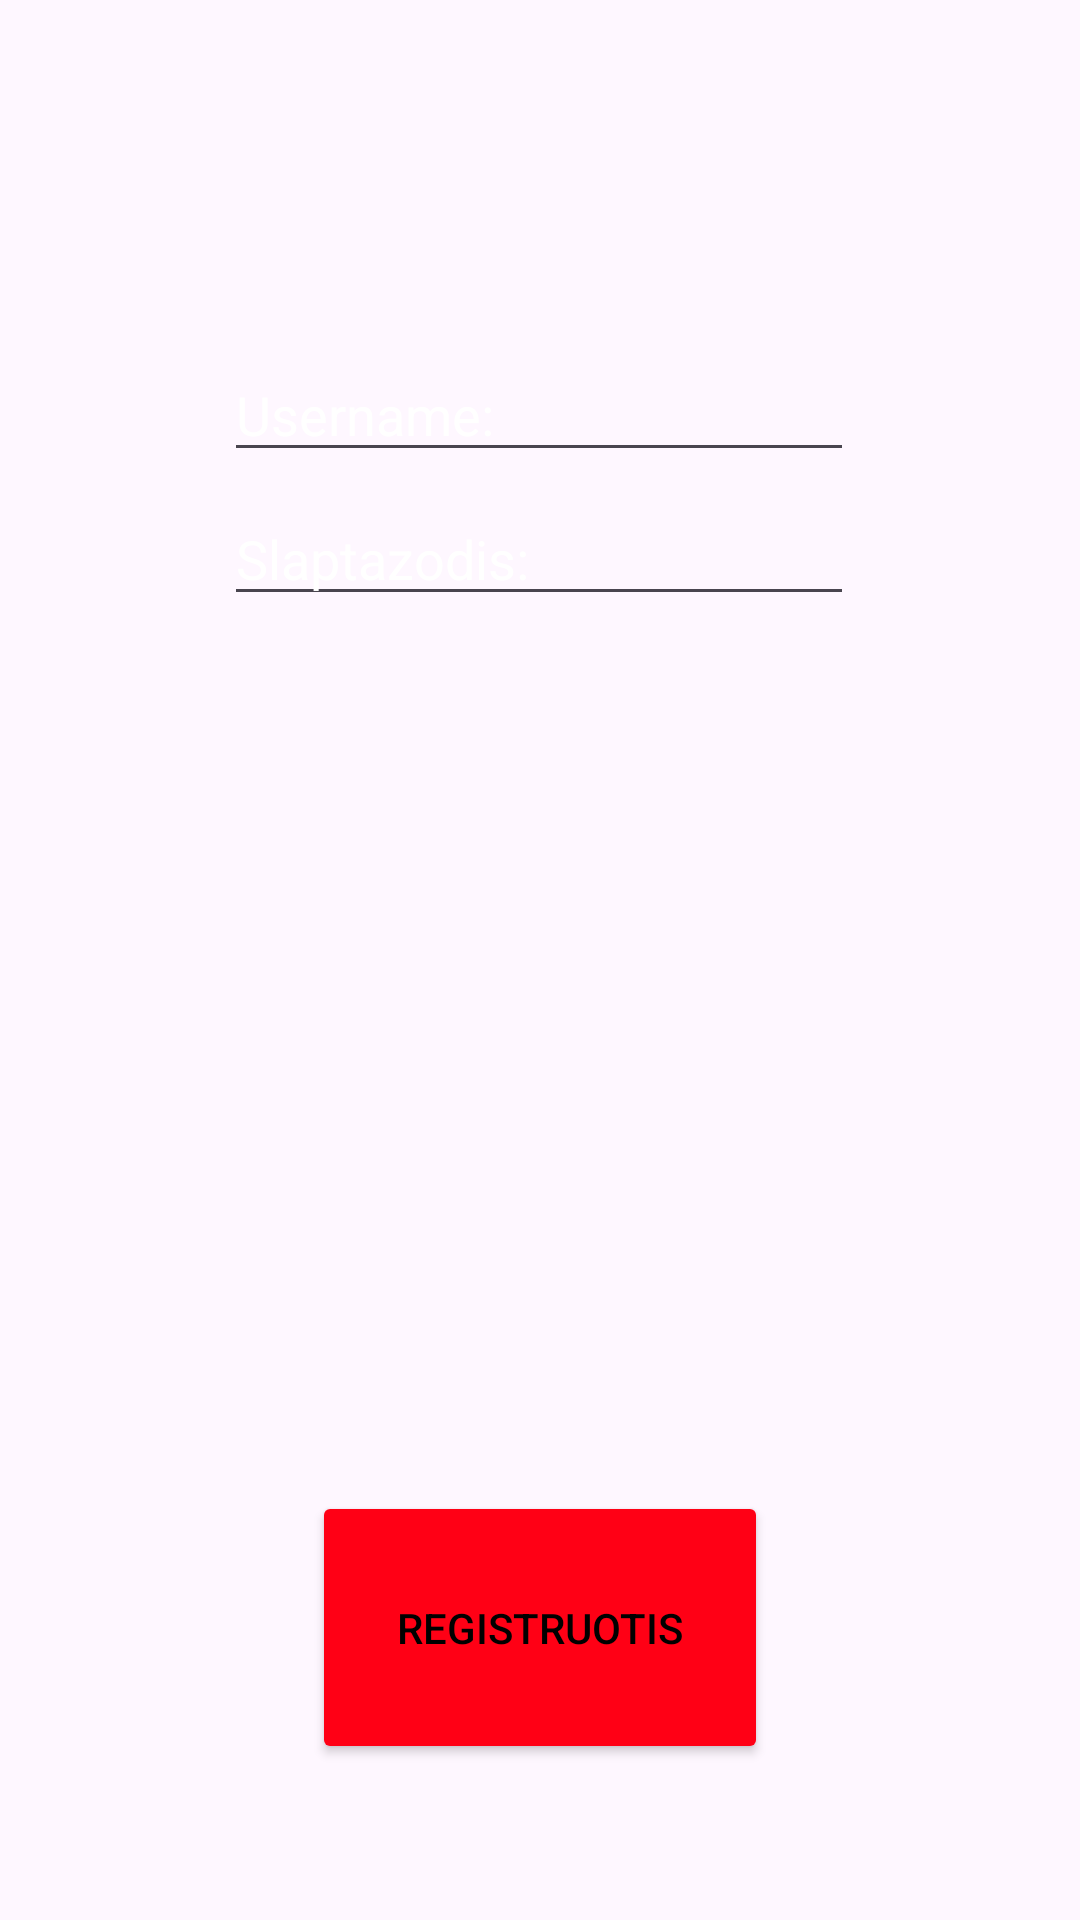

Reconstruct the res/layout file that produces this screen, plus the resources it refers to.
<!-- AndroidManifest.xml: application theme Theme._0610_Klientu_registracija -->
<!-- res/layout/registracijos_ekranas.xml -->
<?xml version="1.0" encoding="utf-8"?>
<androidx.constraintlayout.widget.ConstraintLayout xmlns:android="http://schemas.android.com/apk/res/android"
    xmlns:app="http://schemas.android.com/apk/res-auto"
    xmlns:tools="http://schemas.android.com/tools"
    android:layout_width="match_parent"
    android:layout_height="match_parent"
    tools:visibility="visible">

    <ImageView
        android:id="@+id/imageView3"
        android:layout_width="match_parent"
        android:layout_height="match_parent"
        android:visibility="visible"
        app:layout_constraintBottom_toBottomOf="parent"
        app:layout_constraintEnd_toEndOf="parent"
        app:layout_constraintHorizontal_bias="0.0"
        app:layout_constraintStart_toStartOf="parent"
        app:layout_constraintTop_toTopOf="parent"
        app:layout_constraintVertical_bias="1.0"
        app:srcCompat="@drawable/background2" />

    <Button
        android:id="@+id/registerButtonRegisterLayout"
        android:layout_width="152dp"
        android:layout_height="91dp"
        android:layout_marginBottom="52dp"
        android:backgroundTint="#FF0015"
        android:text="Registruotis"
        android:textColor="@color/black"
        android:textColorLink="@color/black"
        app:layout_constraintBottom_toBottomOf="parent"
        app:layout_constraintEnd_toEndOf="parent"
        app:layout_constraintStart_toStartOf="parent" />

    <EditText
        android:id="@+id/usernameRegisterLayout"
        android:layout_width="wrap_content"
        android:layout_height="wrap_content"
        android:layout_marginTop="116dp"
        android:ems="10"
        android:hint="Username:"
        android:inputType="text"
        android:textColor="@color/white"
        android:textColorHighlight="@color/white"
        android:textColorHint="@color/white"
        android:textColorLink="@color/white"
        android:visibility="visible"
        app:layout_constraintEnd_toEndOf="parent"
        app:layout_constraintHorizontal_bias="0.498"
        app:layout_constraintStart_toStartOf="parent"
        app:layout_constraintTop_toTopOf="parent" />

    <EditText
        android:id="@+id/nameTextRegisterLayout"
        android:layout_width="wrap_content"
        android:layout_height="wrap_content"
        android:layout_marginTop="208dp"
        android:ems="10"
        android:hint="Jūsų vardas:"
        android:inputType="text"
        android:textColor="@color/white"
        android:textColorHint="@color/white"
        android:visibility="invisible"
        app:layout_constraintEnd_toEndOf="parent"
        app:layout_constraintHorizontal_bias="0.498"
        app:layout_constraintStart_toStartOf="parent"
        app:layout_constraintTop_toTopOf="parent" />

    <EditText
        android:id="@+id/lastNameTextRegisterLayout"
        android:layout_width="wrap_content"
        android:layout_height="wrap_content"
        android:layout_marginTop="252dp"
        android:ems="10"
        android:hint="Jūsų pavardė:"
        android:inputType="text"
        android:textColor="@color/white"
        android:textColorHint="@color/white"
        android:visibility="invisible"
        app:layout_constraintEnd_toEndOf="parent"
        app:layout_constraintHorizontal_bias="0.498"
        app:layout_constraintStart_toStartOf="parent"
        app:layout_constraintTop_toTopOf="parent" />

    <EditText
        android:id="@+id/passwordRegisterLayout"
        android:layout_width="wrap_content"
        android:layout_height="wrap_content"
        android:layout_marginTop="164dp"
        android:ems="10"
        android:hint="Slaptazodis:"
        android:inputType="textPassword"
        android:textColor="@color/white"
        android:textColorHint="@color/white"
        app:layout_constraintEnd_toEndOf="parent"
        app:layout_constraintHorizontal_bias="0.498"
        app:layout_constraintStart_toStartOf="parent"
        app:layout_constraintTop_toTopOf="parent" />

    <EditText
        android:id="@+id/miestasTextRegisterLayout"
        android:layout_width="wrap_content"
        android:layout_height="wrap_content"
        android:layout_marginTop="296dp"
        android:ems="10"
        android:hint="Miestas: "
        android:inputType="textEmailAddress"
        android:textColor="@color/white"
        android:textColorHint="@color/white"
        android:visibility="invisible"
        app:layout_constraintEnd_toEndOf="parent"
        app:layout_constraintHorizontal_bias="0.498"
        app:layout_constraintStart_toStartOf="parent"
        app:layout_constraintTop_toTopOf="parent" />

    <EditText
        android:id="@+id/phoneNumberRegisterLayout"
        android:layout_width="wrap_content"
        android:layout_height="wrap_content"
        android:layout_marginTop="340dp"
        android:ems="10"
        android:hint="Tel. numeris:"
        android:inputType="number"
        android:textColor="@color/white"
        android:textColorHint="@color/white"
        android:visibility="invisible"
        app:layout_constraintEnd_toEndOf="parent"
        app:layout_constraintHorizontal_bias="0.498"
        app:layout_constraintStart_toStartOf="parent"
        app:layout_constraintTop_toTopOf="parent" />

</androidx.constraintlayout.widget.ConstraintLayout>
<!-- resources referenced by this layout -->
<resources>
  <style name="Theme._0610_Klientu_registracija" parent="Base.Theme._0610_Klientu_registracija" />
  <style name="Base.Theme._0610_Klientu_registracija" parent="Theme.Material3.DayNight.NoActionBar">
          
          
      </style>
  <!-- not gathered from this repository: default colours our renderer supplied (Android Studio template values) -->
  <color name="black">#FF000000</color>
  <color name="white">#FFFFFFFF</color>
</resources>
